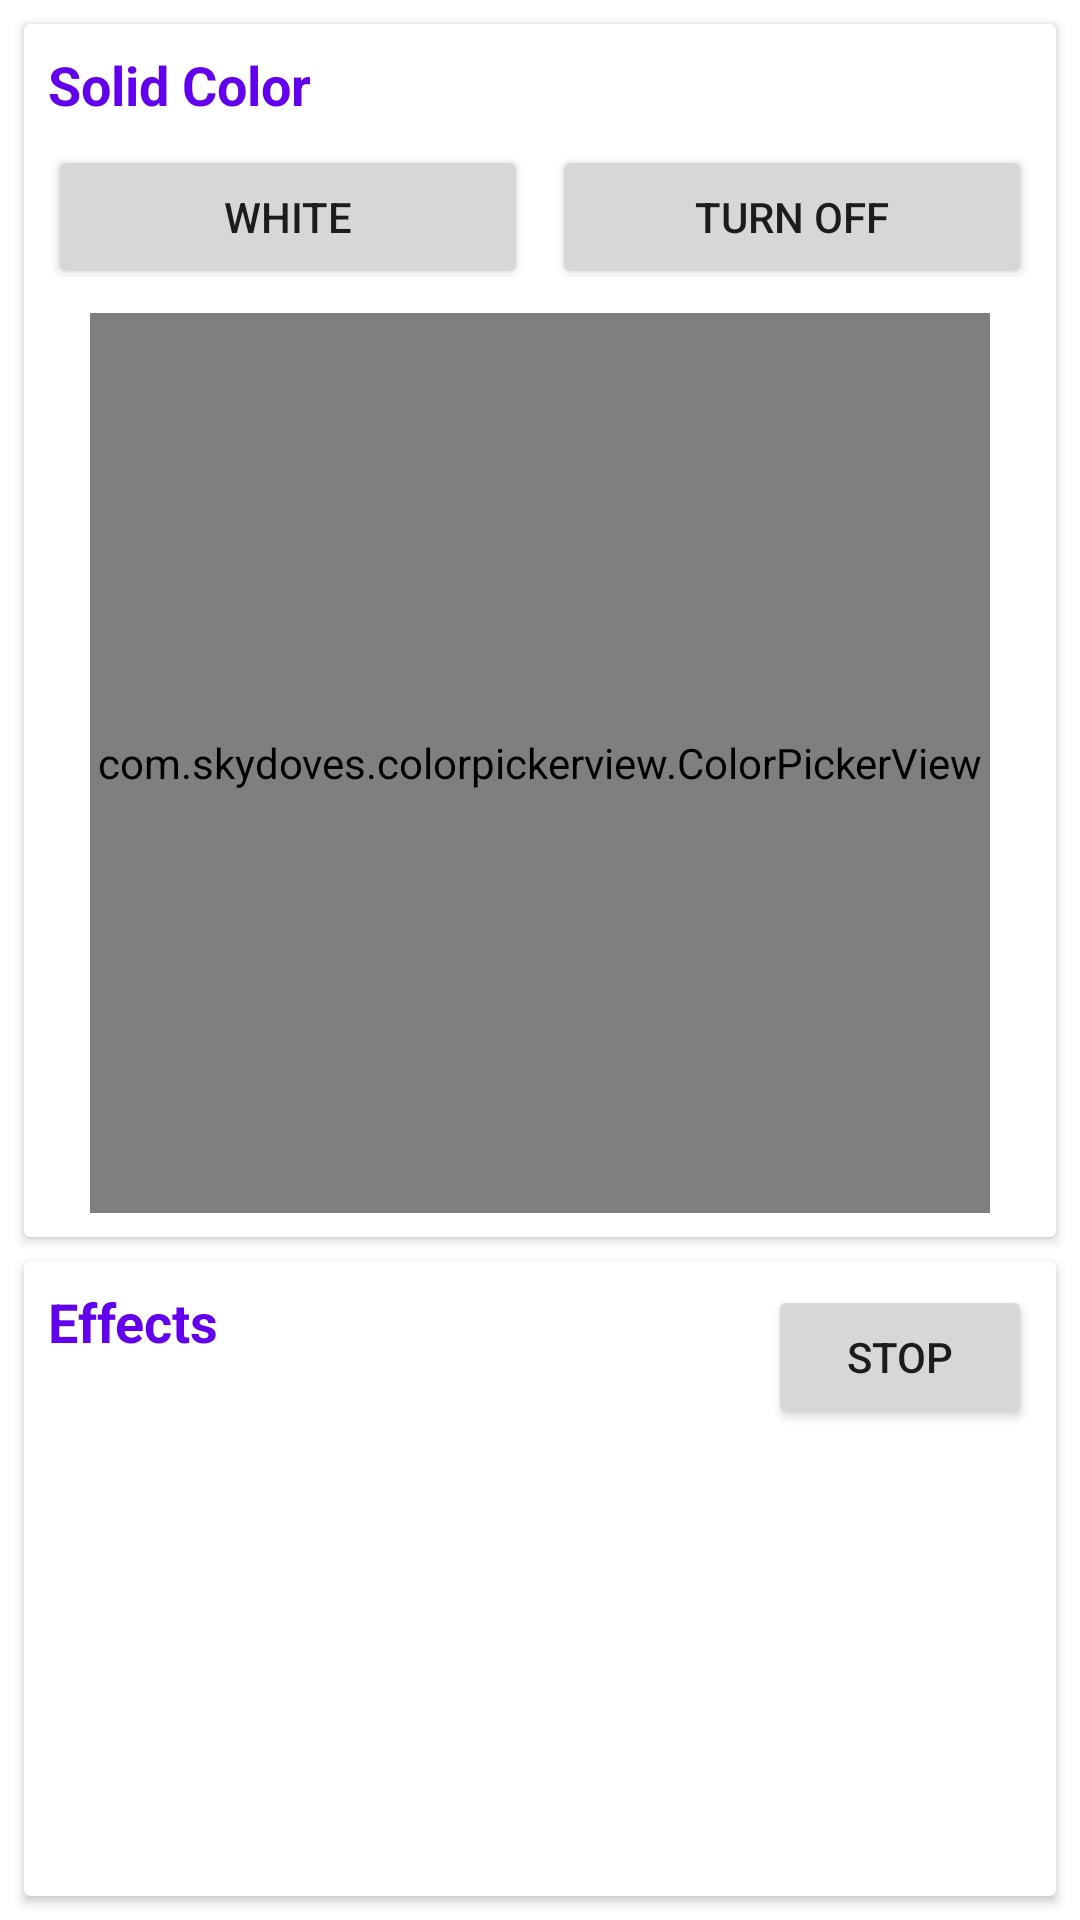

This screen was rendered from an Android layout file. Write that file and the resources it references.
<!-- AndroidManifest.xml: application theme Theme.EnderRGB -->
<!-- res/layout/fragment_lights.xml -->
<?xml version="1.0" encoding="utf-8"?>
<androidx.constraintlayout.widget.ConstraintLayout xmlns:android="http://schemas.android.com/apk/res/android"
    xmlns:app="http://schemas.android.com/apk/res-auto"
    xmlns:tools="http://schemas.android.com/tools"
    android:id="@+id/constraintLayout"
    android:layout_width="match_parent"
    android:layout_height="match_parent"
    tools:context=".ui.lights.LightsFragment">

    <androidx.cardview.widget.CardView
        android:id="@+id/cardView"
        android:layout_width="match_parent"
        android:layout_height="wrap_content"
        android:layout_marginStart="8dp"
        android:layout_marginTop="8dp"
        android:layout_marginEnd="8dp"
        app:layout_constraintBottom_toTopOf="@+id/cardView2"
        app:layout_constraintEnd_toEndOf="parent"
        app:layout_constraintHorizontal_bias="0.5"
        app:layout_constraintStart_toStartOf="parent"
        app:layout_constraintTop_toTopOf="parent">

        <androidx.constraintlayout.widget.ConstraintLayout
            android:layout_width="match_parent"
            android:layout_height="match_parent">

            <TextView
                android:id="@+id/textView3"
                android:layout_width="wrap_content"
                android:layout_height="wrap_content"
                android:layout_marginStart="8dp"
                android:layout_marginTop="8dp"
                android:text="Solid Color"
                android:textAppearance="@style/TextAppearance.AppCompat.Medium"
                android:textColor="?colorPrimary"
                android:textStyle="bold"
                app:layout_constraintStart_toStartOf="parent"
                app:layout_constraintTop_toTopOf="parent" />

            <Button
                android:id="@+id/buttonWhite"
                android:layout_width="0dp"
                android:layout_height="wrap_content"
                android:layout_marginStart="8dp"
                android:layout_marginTop="8dp"
                android:text="White"
                app:layout_constraintEnd_toStartOf="@+id/buttonOff"
                app:layout_constraintHorizontal_bias="0.5"
                app:layout_constraintStart_toStartOf="parent"
                app:layout_constraintTop_toBottomOf="@+id/textView3" />

            <Button
                android:id="@+id/buttonOff"
                android:layout_width="0dp"
                android:layout_height="wrap_content"
                android:layout_marginStart="8dp"
                android:layout_marginEnd="8dp"
                android:text="Turn Off"
                app:layout_constraintEnd_toEndOf="parent"
                app:layout_constraintHorizontal_bias="0.5"
                app:layout_constraintStart_toEndOf="@+id/buttonWhite"
                app:layout_constraintTop_toTopOf="@+id/buttonWhite" />

            <com.skydoves.colorpickerview.ColorPickerView
                android:id="@+id/colorPicker"
                android:layout_width="300dp"
                android:layout_height="300dp"
                android:layout_marginTop="8dp"
                android:layout_marginBottom="8dp"
                app:layout_constraintBottom_toBottomOf="parent"
                app:layout_constraintEnd_toEndOf="parent"
                app:layout_constraintHorizontal_bias="0.5"
                app:layout_constraintStart_toStartOf="parent"
                app:layout_constraintTop_toBottomOf="@+id/buttonOff" />

        </androidx.constraintlayout.widget.ConstraintLayout>

    </androidx.cardview.widget.CardView>

    <androidx.cardview.widget.CardView
        android:id="@+id/cardView2"
        android:layout_width="match_parent"
        android:layout_height="0dp"
        android:layout_marginStart="8dp"
        android:layout_marginTop="8dp"
        android:layout_marginEnd="8dp"
        android:layout_marginBottom="8dp"
        app:layout_constraintBottom_toBottomOf="parent"
        app:layout_constraintEnd_toEndOf="parent"
        app:layout_constraintHorizontal_bias="0.5"
        app:layout_constraintStart_toStartOf="parent"
        app:layout_constraintTop_toBottomOf="@+id/cardView">

        <androidx.constraintlayout.widget.ConstraintLayout
            android:layout_width="match_parent"
            android:layout_height="match_parent"
            app:layout_constraintBottom_toBottomOf="parent"
            app:layout_constraintHorizontal_bias="0.5"
            app:layout_constraintTop_toTopOf="parent">

            <TextView
                android:id="@+id/textView4"
                android:layout_width="wrap_content"
                android:layout_height="wrap_content"
                android:layout_marginStart="8dp"
                android:layout_marginTop="8dp"
                android:text="Effects"
                android:textAppearance="@style/TextAppearance.AppCompat.Medium"
                android:textColor="?colorPrimary"
                android:textStyle="bold"
                app:layout_constraintStart_toStartOf="parent"
                app:layout_constraintTop_toTopOf="parent" />

            <androidx.recyclerview.widget.RecyclerView
                android:id="@+id/recyclerEffects"
                android:layout_width="0dp"
                android:layout_height="0dp"
                tools:listitem="@layout/list_effect"
                app:layout_constraintBottom_toBottomOf="parent"
                app:layout_constraintEnd_toEndOf="parent"
                app:layout_constraintStart_toStartOf="parent"
                app:layout_constraintTop_toBottomOf="@+id/buttonStopEffect" />

            <Button
                android:id="@+id/buttonStopEffect"
                android:layout_width="wrap_content"
                android:layout_height="wrap_content"
                android:layout_marginTop="8dp"
                android:layout_marginEnd="8dp"
                android:text="Stop"
                app:layout_constraintEnd_toEndOf="parent"
                app:layout_constraintTop_toTopOf="parent" />

        </androidx.constraintlayout.widget.ConstraintLayout>

    </androidx.cardview.widget.CardView>

</androidx.constraintlayout.widget.ConstraintLayout>
<!-- res/layout/list_effect.xml (included above) -->
<?xml version="1.0" encoding="utf-8"?>
<androidx.constraintlayout.widget.ConstraintLayout xmlns:android="http://schemas.android.com/apk/res/android"
    xmlns:app="http://schemas.android.com/apk/res-auto"
    xmlns:tools="http://schemas.android.com/tools"
    android:layout_width="match_parent"
    android:layout_height="wrap_content"
    android:background="?android:attr/selectableItemBackground">

    <TextView
        android:id="@+id/effectName"
        android:layout_width="0dp"
        android:layout_height="wrap_content"
        android:layout_marginStart="16dp"
        android:layout_marginTop="16dp"
        android:layout_marginEnd="16dp"
        android:layout_marginBottom="16dp"
        app:layout_constraintBottom_toBottomOf="parent"
        app:layout_constraintEnd_toEndOf="parent"
        app:layout_constraintStart_toStartOf="parent"
        app:layout_constraintTop_toTopOf="parent"
        tools:text="rainbow" />
</androidx.constraintlayout.widget.ConstraintLayout>
<!-- resources referenced by this layout -->
<resources>
  <style name="Theme.EnderRGB" parent="Theme.MaterialComponents.DayNight.NoActionBar">
          
          <item name="colorPrimary">@color/purple_500</item>
          <item name="colorPrimaryVariant">@color/purple_700</item>
          <item name="colorOnPrimary">@color/white</item>
          
          <item name="colorSecondary">@color/teal_200</item>
          <item name="colorSecondaryVariant">@color/teal_700</item>
          <item name="colorOnSecondary">@color/black</item>
          
          <item name="android:statusBarColor" tools:targetApi="l">?attr/colorPrimaryVariant</item>
          
      </style>
  <!-- not gathered from this repository: default colours our renderer supplied (Android Studio template values) -->
  <color name="purple_500">#FF6200EE</color>
  <color name="purple_700">#FF3700B3</color>
  <color name="teal_200">#FF03DAC5</color>
  <color name="teal_700">#FF018786</color>
  <color name="black">#FF000000</color>
  <color name="white">#FFFFFFFF</color>
</resources>
